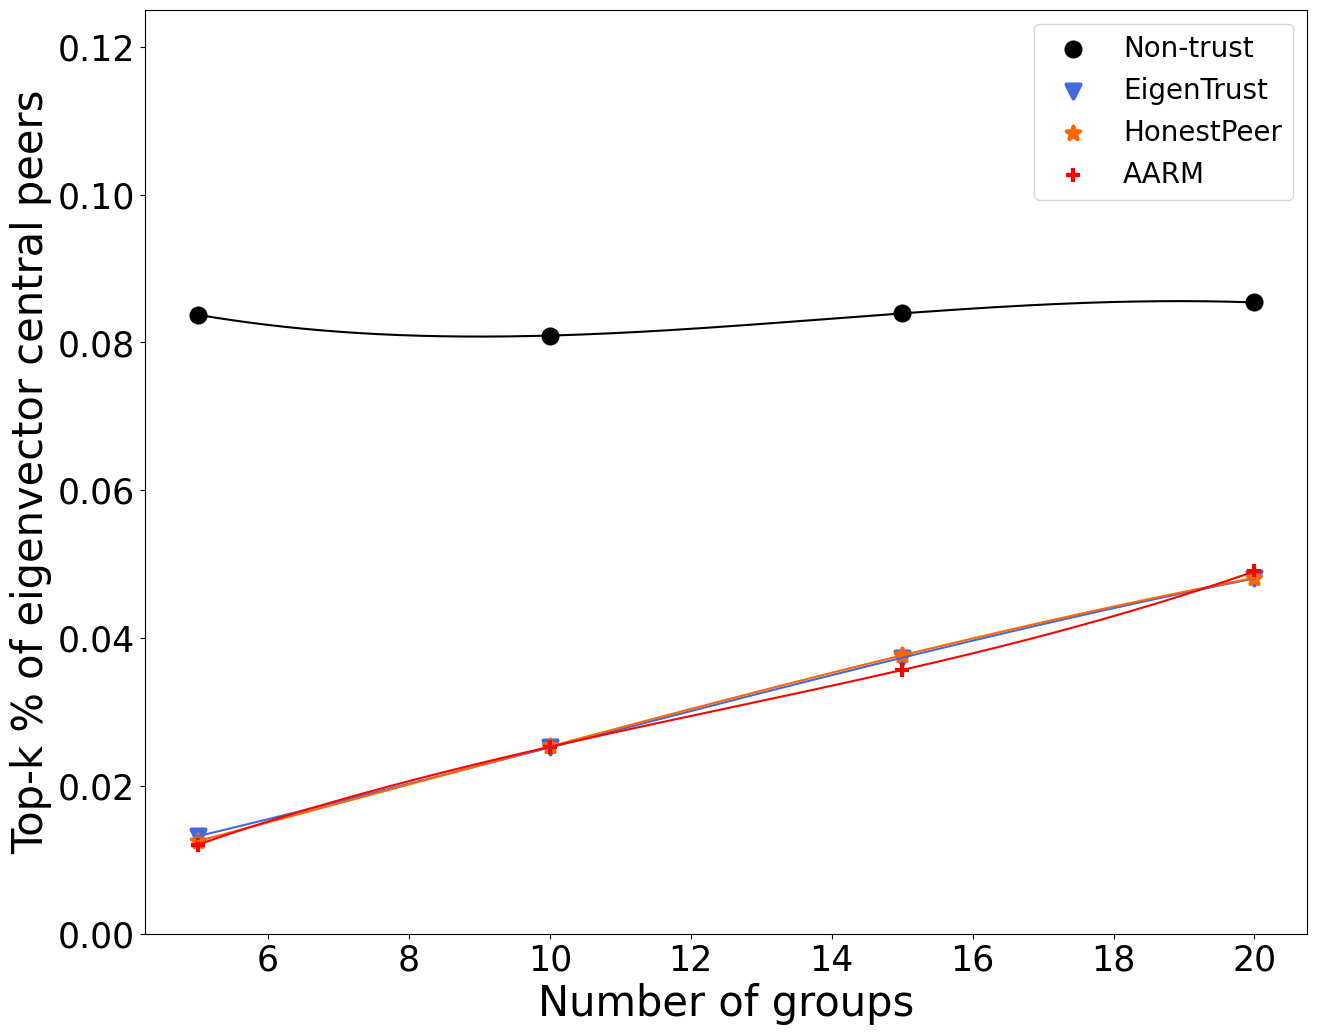

Here is the Python script that generated this plot:
import matplotlib.pyplot as plt
import numpy as np
from scipy.interpolate import make_interp_spline, BSpline
import matplotlib.pyplot as plt
from pylab import mpl
mpl.rcParams['font.sans-serif'] = ['STZhongsong']    # 指定默认字体：解决plot不能显示中文问题
mpl.rcParams['axes.unicode_minus'] = False           # 解决保存图像是负号'-'显示为方块的问题

#增加节点数
# step = [500, 1000, 1500, 2000, 2500, 3000, 3500]
# c3 = [0.057679999999999995, 0.10787999999999998, 0.12654, 0.13198000000000001, 0.14838, 0.15606, 0.165114]
# c4 = [0.034082, 0.034440000000000005, 0.034319999999999996, 0.03606, 0.03964, 0.0403999999999999996, 0.04246]
# # c5 = [0.024546, 0.02366, 0.02066, 0.0201, 0.0219020000000000002, 0.02246, 0.023]
# c6 = [0.021980000000000003, 0.01768, 0.01788, 0.0182, 0.016479999999999998, 0.019340000000000003, 0.01714]

#增加异常率
# step = [10, 20, 30, 40, 50, 60, 70]
# c3 = [0.10128, 0.19867999999999997, 0.30156, 0.3958, 0.5039999999999999, 0.59944, 0.6989999999999998]
# c4 = [0.018080000000000002, 0.04176, 0.14192, 0.26020000000000002, 0.43424, 0.65396, 0.7939600000000001]
# c5 = [0.014960000000000001, 0.033240000000000006, 0.06024, 0.17271999999999998, 0.34492000000000003, 0.57224, 0.7279199999999998]
# c6 = [0.01188, 0.026439999999999998, 0.03764, 0.05267999999999999, 0.06323999999999999, 0.07648000000000002, 0.08924]

# 增加异常行为指数
# step = [10, 20, 30, 40, 50, 60, 70, 80, 90]
# c3 = [0.0854, 0.15408, 0.24732000000000004, 0.3312, 0.43182, 0.5294200000000001, 0.62868, 0.7342799999999999, 0.84504]
# c4 = [0.022099999999999998, 0.04078, 0.0798, 0.14292000000000002, 0.20124, 0.261822, 0.3222399999999999, 0.39400000000001, 0.47444]
# c5 = [0.01494, 0.03314, 0.06572, 0.09498, 0.11696, 0.14587999999999998, 0.20779999999999998, 0.31352, 0.525399999999999]
# c6 = [0.013239999999999998, 0.025240000000000002, 0.0355, 0.04892, 0.060719999999999996, 0.0721, 0.08276, 0.09428, 0.10662]

# 合谋攻击1000节点
# step = [10, 20, 30, 40, 50, 60, 70]
# c3 = [0.10174000000000001, 0.22074, 0.36438, 0.49964, 0.63972000000000005, 0.7806400000000001, 0.90228]
# c4 = [0.01648, 0.04816, 0.1386, 0.2858, 0.53987999999999994, 0.7957200000000001, 0.924000000000001]
# c5 = [0.014120000000000002, 0.03512, 0.06752, 0.1542, 0.39032, 0.71704, 0.8981999999999999]
# c6 = [0.012919999999999997, 0.0261, 0.0384, 0.05818, 0.07535999999999999, 0.0938, 0.1205]
# step = [10, 20, 30, 40, 50, 60, 70, 80, 90, 100]
# c3 = [0.810174000000000001, 0.72074, 0.646438, 0.549964, 0.46972000000000005, 0.404806400000000001, 0.346228, 0.2642647, 0.1734, 0.13436]
# c4 = [0.610174000000000001, 0.52074, 0.436438, 0.37964, 0.33972000000000005, 0.304806400000000001, 0.26228, 0.202647, 0.16734, 0.12436]
# # c5 = [0.014120000000000002, 0.03512, 0.06752, 0.1542, 0.39032, 0.71704, 0.8981999999999999]
# c6 = [0.11919999999999997, 0.09261, 0.084, 0.075818, 0.06835999999999999, 0.05938, 0.051205, 0.046, 0.03826, 0.027064]

# 合谋攻击2000节点
# step = [10, 20, 30, 40, 50, 60, 70]
# c3 = [0.10174000000000001, 0.22074, 0.36438, 0.49964, 0.63972000000000005, 0.7806400000000001, 0.90228]
# c4 = [0.01424, 0.04202, 0.12182, 0.26546000000000003, 0.51772, 0.79308, 0.9191]
# c5 = [0.01488, 0.02998, 0.0613, 0.12840000000000001, 0.37124, 0.6939599999999999, 0.89172]
# c6 = [0.012919999999999997, 0.0251, 0.0374, 0.05718, 0.07235999999999999, 0.0918, 0.11438]

# 合谋攻击3000节点
# step = [10, 20, 30, 40, 50, 60, 70]
# c3 = [0.10174000000000001, 0.22074, 0.36438, 0.49964, 0.63972000000000005, 0.7806400000000001, 0.90228]
# c4 = [0.0157, 0.044840000000000005, 0.11295999999999999, 0.25274, 0.4654, 0.75742, 0.89528]
# c5 = [0.01336, 0.02272, 0.060719999999999996, 0.12752, 0.35214, 0.6753600000000001, 0.876999999999998]
# c6 = [0.0118, 0.0249, 0.0366, 0.05222, 0.064780000000000015, 0.08238, 0.098456]

# 中心向量攻击
# step = [10, 20, 30, 40, 50, 60, 70, 80, 90, 100]
# c3 = [0.7810174000000000001, 0.7074, 0.626438, 0.539964, 0.45972000000000005, 0.394806400000000001, 0.326228, 0.242647, 0.1634, 0.12436]
# c4 = [0.8810174000000000001, 0.8352074, 0.7836438, 0.6964, 0.5972000000000005, 0.4806400000000001, 0.36228, 0.262647, 0.16734, 0.10436]
# # c5 = [0.014120000000000002, 0.03512, 0.06752, 0.1542, 0.39032, 0.71704, 0.8981999999999999]
# c6 = [0.11919999999999997, 0.149261, 0.184, 0.2175818, 0.16835999999999999, 0.1338, 0.0951205, 0.0646, 0.03826, 0.027064]


step = [5, 10, 15, 20]
c3 = [0.08374000000000001, 0.08091999999999999, 0.08392000000000001, 0.0854]
c4 = [0.01318, 0.0252, 0.03734, 0.04806]
c5 = [0.01252, 0.025339999999999994, 0.037660000000000006, 0.04814]
c6 = [0.01204, 0.025279999999999997, 0.03568, 0.049019999999999994]

# 用于生成更多数据点，使曲线更加平滑
x_new = np.linspace(np.array(step).min(), np.array(step).max(), 300)
spl1 = make_interp_spline(step, c3, k=3)  # type: BSpline
spl2 = make_interp_spline(step, c4, k=3)  # type: BSpline
spl3 = make_interp_spline(step, c5, k=3)  # type: BSpline
spl4 = make_interp_spline(step, c6, k=3)  # type: BSpline
c3_smooth = spl1(x_new)
c4_smooth = spl2(x_new)
c5_smooth = spl3(x_new)
c6_smooth = spl4(x_new)
# 绘制折线平滑图
plt.figure(figsize=(15, 12), dpi=700)

plt.plot(x_new, c3_smooth, c='#000000')
plt.scatter(step, c3, s=100, marker='o', color='#000000', label="Non-trust", linewidths=3)
plt.plot(x_new, c4_smooth, c='#4169e1', )
plt.scatter(step, c4, s=100, marker='v', color='#4169e1', label="EigenTrust", linewidths=3)
plt.plot(x_new, c5_smooth, c='#ff6600')
plt.scatter(step, c5, s=100, marker='*', color='#ff6600', label="HonestPeer", linewidths=3)
plt.plot(x_new, c6_smooth, c='#ff0000')
plt.scatter(step, c6, s=100, marker='+', color='#ff0000', label="AARM", linewidths=3)
plt.tick_params(labelsize=25)

plt.legend(prop={'family': 'Times New Roman', 'size': 20}, loc='upper right', ncol=1)
plt.ylim(0, 0.125)
plt.xlabel('Number of groups', fontproperties='Times New Roman', fontsize=30)
# plt.xlabel('% of malicious spies', fontproperties='Times New Roman', fontsize=30)
plt.ylabel('Top-k % of eigenvector central peers', fontproperties='Times New Roman', fontsize=30)
plt.savefig('top-k.pdf', bbox_inches='tight')
plt.show()
